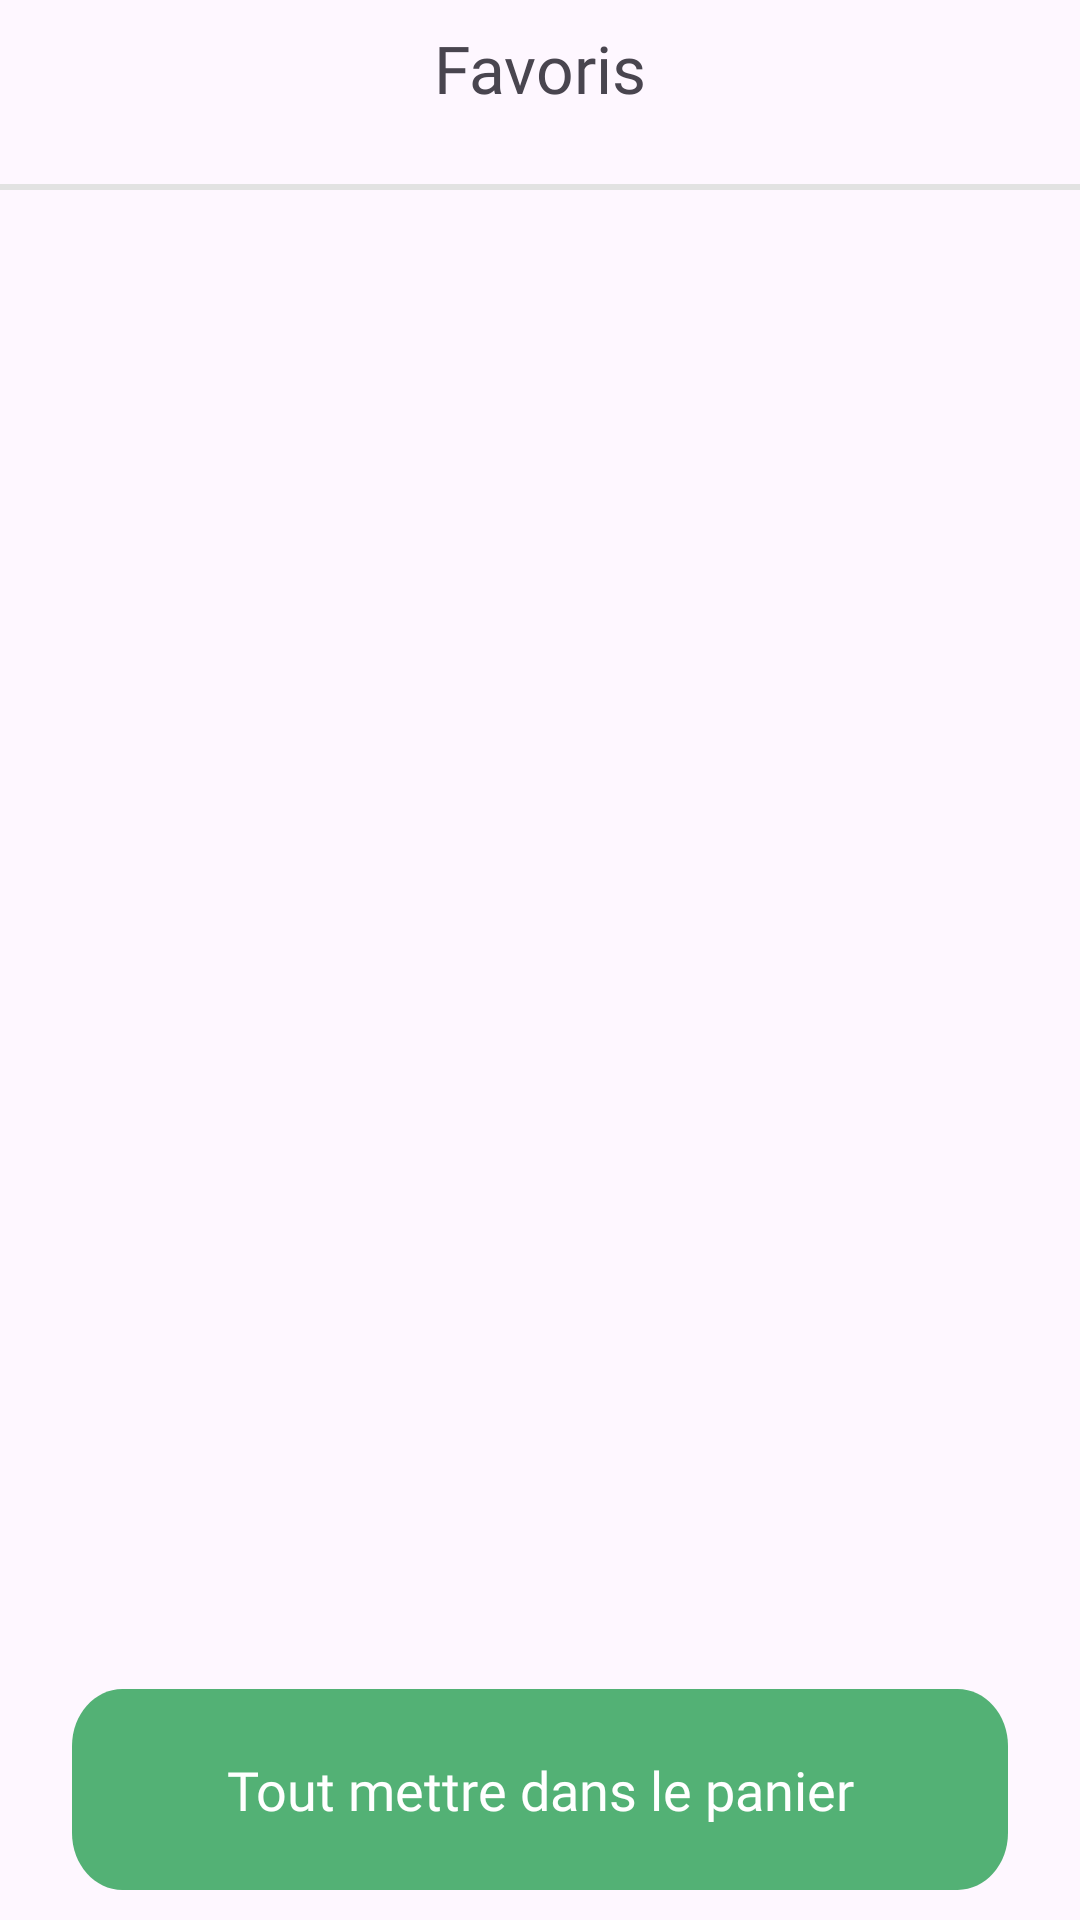

The Android layout XML behind this screen, and the referenced resources:
<!-- AndroidManifest.xml: application theme Theme.Nectar -->
<!-- res/layout/fragment_favorite.xml -->
<?xml version="1.0" encoding="utf-8"?>
<androidx.constraintlayout.widget.ConstraintLayout xmlns:android="http://schemas.android.com/apk/res/android"
    android:layout_width="match_parent"
    android:layout_height="match_parent"
    xmlns:app="http://schemas.android.com/apk/res-auto">

    <TextView
        android:id="@+id/textView14"
        android:layout_width="wrap_content"
        android:layout_height="wrap_content"
        android:layout_marginTop="8dp"
        android:text="@string/favoris"
        android:fontFamily="@font/gilroy_bold"
        android:textSize="22sp"
        app:layout_constraintEnd_toEndOf="parent"
        app:layout_constraintStart_toStartOf="parent"
        app:layout_constraintTop_toTopOf="parent" />

    <View
        android:id="@+id/view3"
        android:layout_width="0dp"
        android:layout_height="2dp"
        android:layout_marginTop="24dp"
        android:background="@color/gris"
        app:layout_constraintEnd_toEndOf="parent"
        app:layout_constraintStart_toStartOf="parent"
        app:layout_constraintTop_toBottomOf="@+id/textView14" />

    <androidx.recyclerview.widget.RecyclerView
        android:id="@+id/fav_recycler_view"
        android:layout_width="0dp"
        android:layout_height="0dp"
        app:layout_constraintBottom_toTopOf="@+id/id_add_all_cart"
        app:layout_constraintEnd_toEndOf="parent"
        app:layout_constraintStart_toStartOf="parent"
        app:layout_constraintTop_toBottomOf="@+id/view3" />

    <androidx.constraintlayout.widget.ConstraintLayout
        android:id="@+id/id_add_all_cart"
        android:layout_width="match_parent"
        android:layout_height="@dimen/btn_height"
        android:layout_marginStart="24dp"
        android:layout_marginTop="24dp"
        android:layout_marginEnd="24dp"
        android:layout_marginBottom="10dp"
        android:background="@drawable/rectangle_6"
        android:padding="@dimen/btn_padding"
        app:layout_constraintBottom_toBottomOf="parent"
        app:layout_constraintEnd_toEndOf="parent"
        app:layout_constraintHorizontal_bias="1.0"
        app:layout_constraintStart_toStartOf="parent">

        <TextView
            android:layout_width="wrap_content"
            android:layout_height="wrap_content"
            android:fontFamily="@font/gilroy_bold"
            android:gravity="center_horizontal|top"
            android:text="@string/tout_mettre_dans_le_panier"
            android:textColor="@color/white"
            android:textSize="18sp"
            app:layout_constraintBottom_toBottomOf="parent"
            app:layout_constraintEnd_toEndOf="parent"
            app:layout_constraintStart_toStartOf="parent"
            app:layout_constraintTop_toTopOf="parent" />


    </androidx.constraintlayout.widget.ConstraintLayout>


</androidx.constraintlayout.widget.ConstraintLayout>
<!-- resources referenced by this layout -->
<resources>
  <color name="gris">#E2E2E2</color>
  <color name="white">#FFFFFFFF</color>
  <dimen name="btn_height">67dp</dimen>
  <dimen name="btn_padding">18dp</dimen>
  <!-- drawable rectangle_6 (drawable) -->
  <?xml version="1.0" encoding="utf-8"?>
  <vector xmlns:android="http://schemas.android.com/apk/res/android"
      android:width="353dp"
      android:height="67dp"
      android:viewportWidth="353"
      android:viewportHeight="67"
      >
      <group>
          <clip-path
              android:pathData="M19 0H334C344.493 0 353 8.50659 353 19V48C353 58.4934 344.493 67 334 67H19C8.50659 67 0 58.4934 0 48V19C0 8.50659 8.50659 0 19 0Z"
              />
          <path
              android:pathData="M0 0V67H353V0"
              android:fillColor="@color/green"
              />
      </group>
  </vector>
  <string name="favoris">Favoris</string>
  <string name="tout_mettre_dans_le_panier">Tout mettre dans le panier</string>
  <style name="Theme.Nectar" parent="Base.Theme.Nectar" />
  <color name="green">#53B175</color>
  <style name="Base.Theme.Nectar" parent="Theme.Material3.DayNight.NoActionBar">
          
          <item name="colorPrimary">@color/green</item>
          <item name="colorPrimaryVariant">@color/green</item>
          <item name="colorOnPrimary">@color/white</item>
          
      </style>
</resources>
